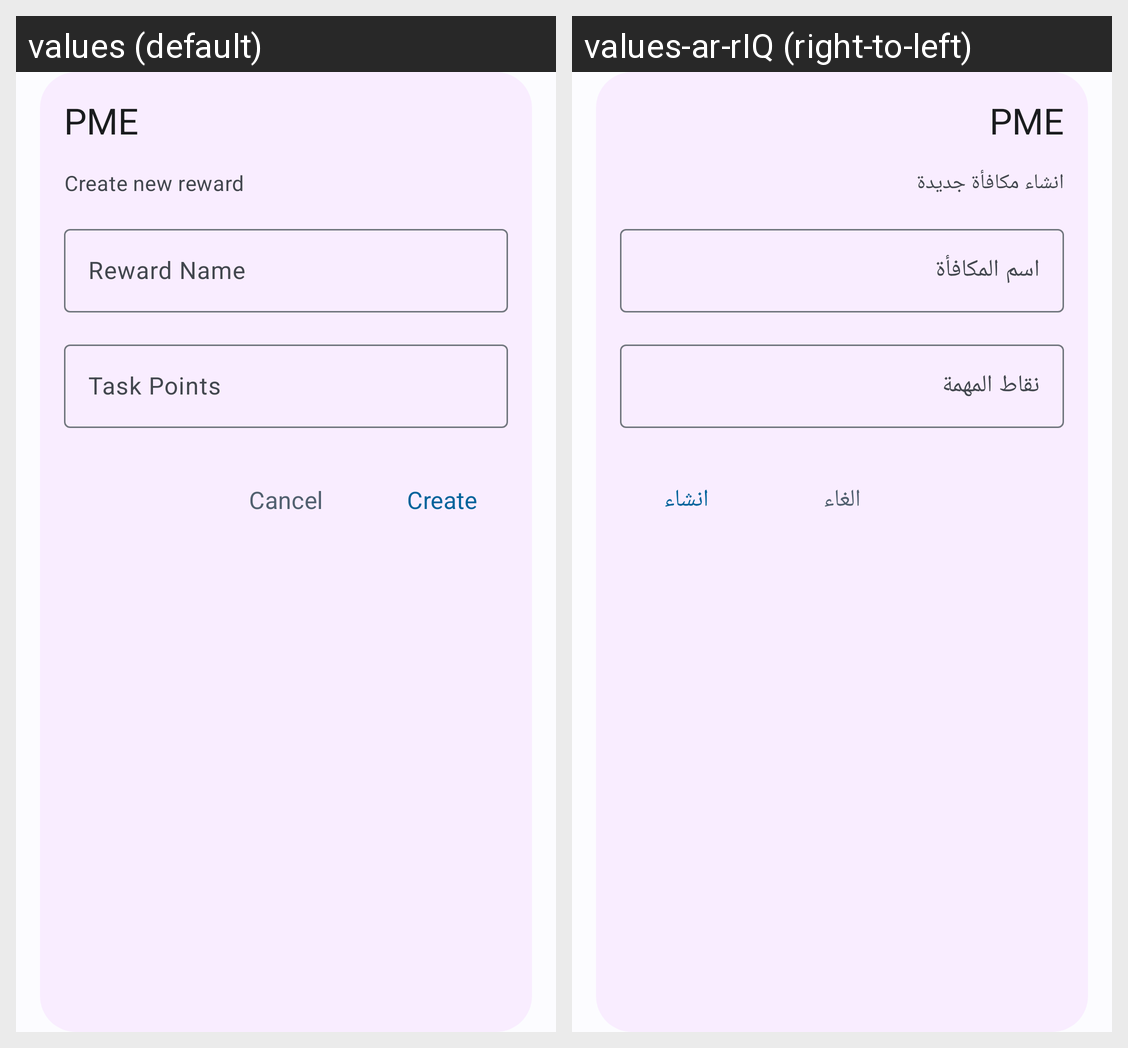

For this localized Android screen grid, give each drawn string resource with its value in every locale shown.
Android screen res/layout/fragment_create_reward_dialog.xml rendered under 2 locales, left to right: values (default), values-ar-rIQ (right-to-left). Device: Nexus 5 (rendered at 1080×1920; each locale shown at half size, 540×960, under a caption strip naming it); theme AppTheme.
Strings drawn on this screen, with the default value and each locale's value (text and hints the layout hard-codes, and strings that could not be matched under every locale, appear in the picture but are not listed):

pme
  values: PME
  values-ar-rIQ: PME

create_new_reward
  values: Create new reward
  values-ar-rIQ: انشاء مكافأة جديدة

reward_name
  values: Reward Name
  values-ar-rIQ: اسم المكافأة

task_points
  values: Task Points
  values-ar-rIQ: نقاط المهمة

create
  values: Create
  values-ar-rIQ: انشاء

cancel
  values: Cancel
  values-ar-rIQ: الغاء
